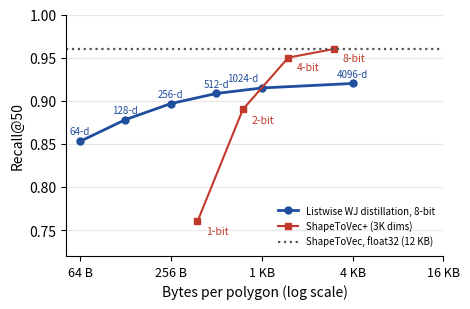

Recreate this plot in Python. (Note: this script raises an exception after producing the figure.)
#!/usr/bin/env python3
"""2026-10-19 (Prasad): extend the 8-bit line to 4 KB and label the width of every point on both lines
(his confusion: at 256 B the 8-bit point is 256-d but the float32 point is 64-d).
Parks, 3K input (parksres_3k): 64-256 from logs_20261009/eval_3k.log + quant_3k.log;
512-4096 (float32 and 8-bit) from logs_20261019/quant_parks3k_wide.log. ShapeToVec+/ShapeToVec as published."""
import matplotlib
matplotlib.use('Agg')
import matplotlib.pyplot as plt
dims = [64, 128, 256, 512, 1024, 4096]
r8  = [0.8529, 0.8781, 0.8967, 0.9084, 0.9148, 0.9200]
r32 = [0.8552, 0.8798, 0.8978, 0.9091, 0.9154, 0.9203]
s2vp = [(384, 0.76, '1-bit'), (768, 0.89, '2-bit'), (1536, 0.95, '4-bit'), (3072, 0.96, '8-bit')]
fig, ax = plt.subplots(figsize=(4.8, 3.2))
ax.plot(dims, r8, '-o', color='#1f4e9c', lw=2, ms=5, label='Listwise WJ distillation, 8-bit')
ax.plot([b for b, _, _ in s2vp], [r for _, r, _ in s2vp], '-s', color='#c0392b', lw=1.5, ms=5, label='ShapeToVec+ (3K dims)')
ax.axhline(0.96, ls=':', color='#555555', lw=1.6, label='ShapeToVec, float32 (12 KB)')
for d, r in zip(dims, r8):
    dx = -14 if d == 1024 else 0
    ax.annotate(f'{d}-d', (d, r), textcoords='offset points', xytext=(dx, 5), ha='center', fontsize=7, color='#1f4e9c')
off = {'1-bit': (6, -9), '2-bit': (6, -10), '4-bit': (6, -9), '8-bit': (6, -9)}
for b, r, t in s2vp:
    ax.annotate(t, (b, r), textcoords='offset points', xytext=off[t], fontsize=7.5, color='#c0392b')
ax.set_xscale('log', base=2)
ax.set_xticks([64, 256, 1024, 4096, 16384]); ax.set_xticklabels(['64 B', '256 B', '1 KB', '4 KB', '16 KB'], fontsize=9)
ax.set_xlabel('Bytes per polygon (log scale)', fontsize=10)
ax.set_ylabel('Recall@50', fontsize=10); ax.set_ylim(0.72, 1.0)
for sp in ('top', 'right'):
    ax.spines[sp].set_visible(False)
ax.grid(axis='y', alpha=0.3)
ax.legend(fontsize=7, loc='lower right', frameon=False)
fig.tight_layout()
fig.savefig('/raid/ruban/hpmlproj/term_project/SigSpatial/IEEE/fig_recall_bytes_opt1.png', dpi=200)
fig.savefig('/raid/ruban/hpmlproj/term_project/SigSpatial/IEEE/fig_recall_bytes_opt1.pdf')
print('saved IEEE/fig_recall_bytes.{png,pdf}')
